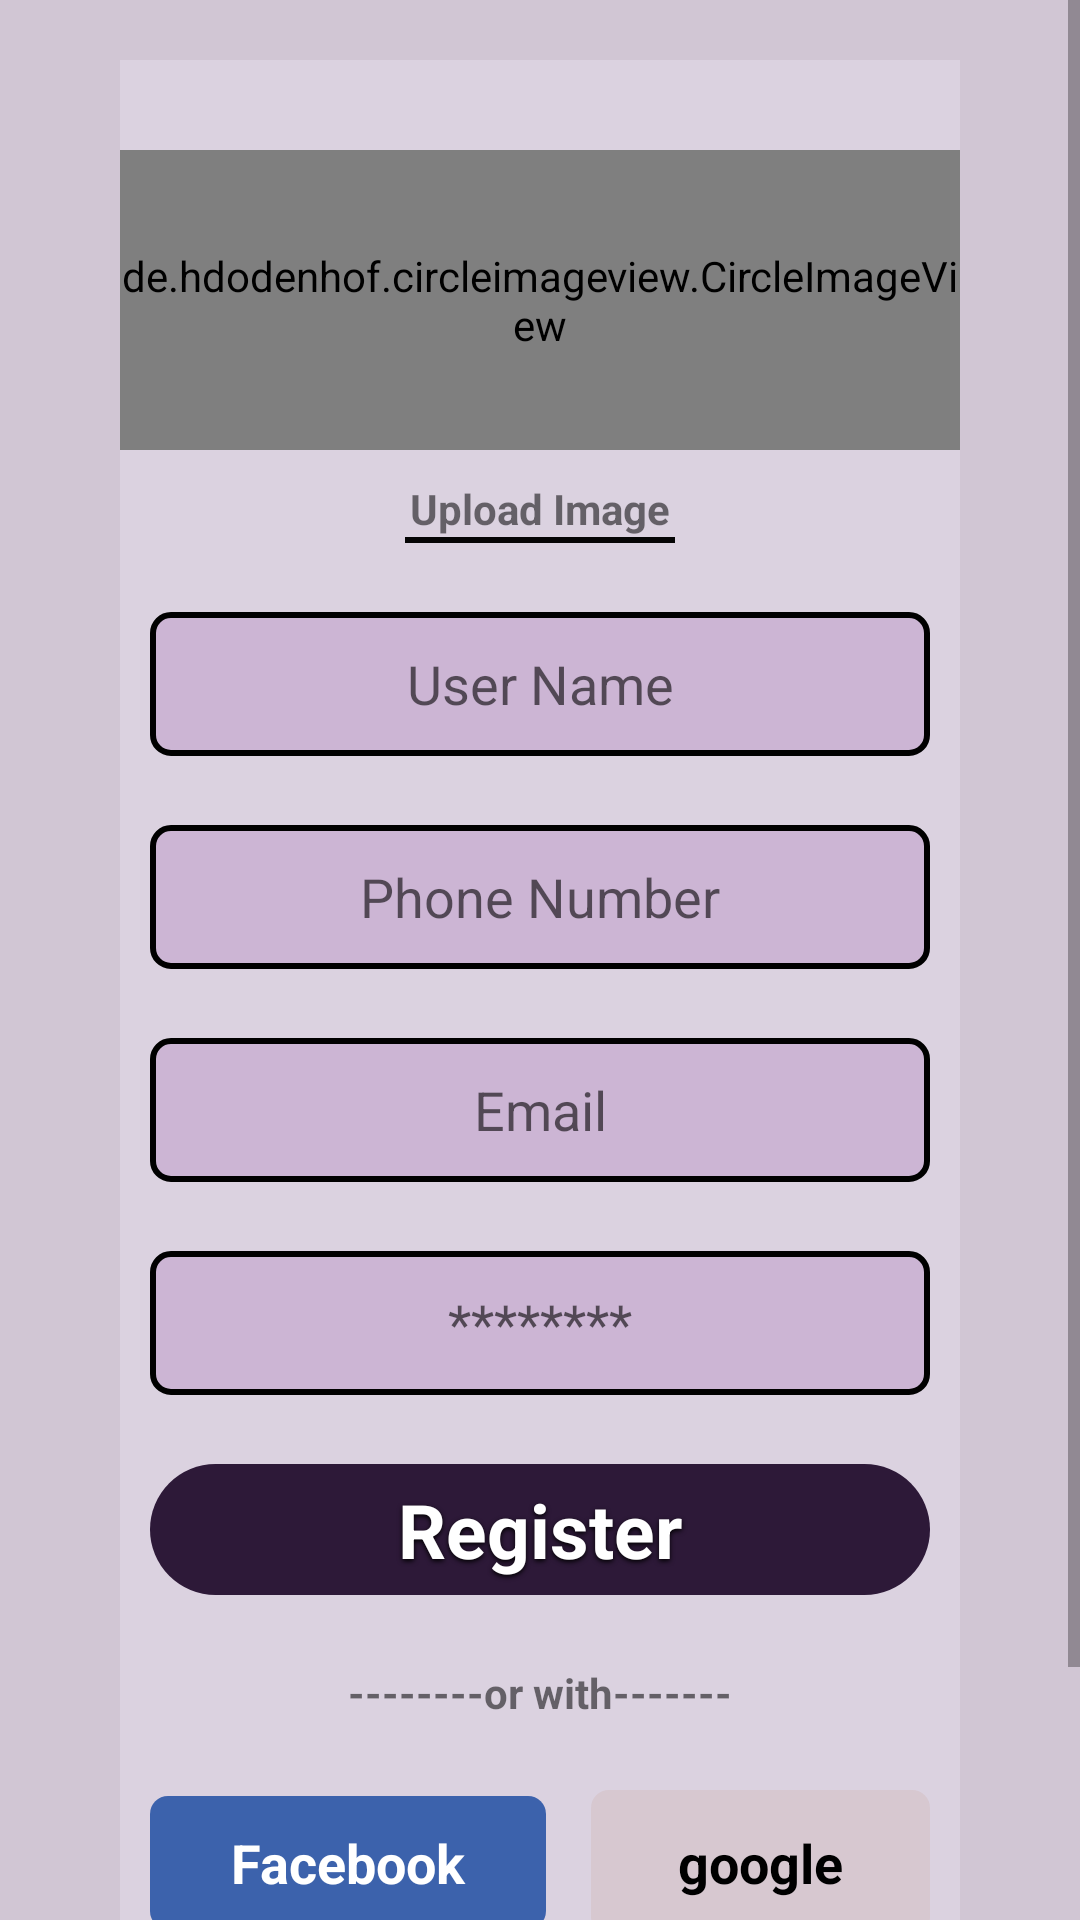

Layout XML and referenced resources for this Android screen:
<!-- AndroidManifest.xml: application theme Theme.BeatHub20 -->
<!-- res/layout/activity_registerpage.xml -->
<?xml version="1.0" encoding="utf-8"?>
<LinearLayout xmlns:android="http://schemas.android.com/apk/res/android"
    xmlns:app="http://schemas.android.com/apk/res-auto"
    xmlns:tools="http://schemas.android.com/tools"
    android:id="@+id/main"
    android:layout_width="match_parent"
    android:layout_height="match_parent"
    tools:context=".registerpage"
    android:background="@color/backgroundcolor">

    <LinearLayout
        android:layout_width="match_parent"
        android:layout_height="match_parent"
        android:orientation="vertical">

        <ScrollView
            android:layout_width="match_parent"
            android:layout_height="match_parent">

            <LinearLayout
                android:layout_width="match_parent"
                android:layout_height="match_parent"
                android:layout_marginStart="40dp"
                android:layout_marginTop="20dp"
                android:layout_marginEnd="40dp"
                android:layout_marginBottom="20dp"
                android:background="@drawable/layoutbackground"
                android:orientation="vertical">

                <de.hdodenhof.circleimageview.CircleImageView xmlns:app="http://schemas.android.com/apk/res-auto"
                    android:id="@+id/profile_image"
                    android:layout_width="match_parent"
                    android:layout_height="100dp"
                    android:layout_marginTop="30dp"
                    android:src="@drawable/avatar"
                    app:civ_border_color="#FF000000"
                    app:civ_border_width="2dp" />

                <TextView
                    android:id="@+id/textView2"
                    android:layout_width="match_parent"
                    android:layout_height="wrap_content"
                    android:layout_marginTop="10dp"
                    android:gravity="center"
                    android:text="Upload Image"
                    android:textStyle="bold" />

                <View
                    android:id="@+id/view"
                    android:layout_width="90dp"
                    android:layout_height="2dp"
                    android:layout_gravity="center"
                    android:background="#050505" />

                <EditText
                    android:id="@+id/Username"
                    android:layout_width="match_parent"
                    android:layout_height="match_parent"
                    android:layout_marginLeft="10dp"
                    android:layout_marginTop="23dp"
                    android:layout_marginRight="10dp"
                    android:background="@drawable/background"
                    android:ems="10"
                    android:gravity="center"
                    android:hint="User Name"
                    android:inputType="text"
                    android:minHeight="48dp"
                    android:padding="10dp" />

                <EditText
                    android:id="@+id/number"
                    android:layout_width="match_parent"
                    android:layout_height="48dp"
                    android:layout_marginLeft="10dp"
                    android:layout_marginTop="23dp"
                    android:layout_marginRight="10dp"
                    android:background="@drawable/background"
                    android:ems="10"
                    android:gravity="center"
                    android:hint="Phone Number"
                    android:inputType="number"
                    android:minHeight="48dp"
                    android:padding="10dp" />

                <EditText
                    android:id="@+id/email"
                    android:layout_width="match_parent"
                    android:layout_height="48dp"
                    android:layout_marginLeft="10dp"
                    android:layout_marginTop="23dp"
                    android:layout_marginRight="10dp"
                    android:background="@drawable/background"
                    android:ems="10"
                    android:gravity="center"
                    android:hint="Email"
                    android:inputType="textEmailAddress"
                    android:minHeight="48dp"
                    android:padding="10dp" />

                <EditText
                    android:id="@+id/password"
                    android:layout_width="match_parent"
                    android:layout_height="48dp"
                    android:layout_marginLeft="10dp"
                    android:layout_marginTop="23dp"
                    android:layout_marginRight="10dp"
                    android:background="@drawable/background"
                    android:ems="10"
                    android:gravity="center"
                    android:hint="********"
                    android:inputType="textPassword"
                    android:minHeight="48dp"
                    android:padding="10dp" />


                <TextView
                    android:id="@+id/Register"
                    android:layout_width="match_parent"
                    android:layout_height="wrap_content"
                    android:layout_marginLeft="10dp"
                    android:layout_marginTop="23dp"
                    android:layout_marginRight="10dp"
                    android:background="@drawable/musicappedit"
                    android:gravity="center"
                    android:padding="5dp"
                    android:shadowColor="@color/black"
                    android:shadowDx="0"
                    android:shadowDy="2"
                    android:shadowRadius="4"
                    android:text="Register"
                    android:textColor="@color/white"
                    android:textSize="25sp"
                    android:textStyle="bold" />

                <TextView
                    android:id="@+id/textView3"
                    android:layout_width="match_parent"
                    android:layout_height="wrap_content"
                    android:layout_marginTop="23dp"
                    android:gravity="center"
                    android:text="--------or with-------"
                    android:textStyle="bold" />

                <LinearLayout
                    android:layout_width="match_parent"
                    android:layout_height="wrap_content"
                    android:layout_marginTop="23dp"
                    android:orientation="horizontal">

                    <TextView
                        android:id="@+id/facebook"
                        android:layout_width="wrap_content"
                        android:layout_height="wrap_content"
                        android:layout_marginLeft="10dp"
                        android:layout_marginRight="15dp"
                        android:layout_weight="1"
                        android:background="@drawable/fackbookbtn"
                        android:gravity="center"
                        android:padding="10dp"
                        android:text="Facebook"
                        android:textColor="@color/white"
                        android:textSize="18dp"
                        android:textStyle="bold" />

                    <TextView
                        android:id="@+id/google"
                        android:layout_width="wrap_content"
                        android:layout_height="wrap_content"
                        android:layout_marginRight="10dp"
                        android:layout_weight="1"
                        android:background="@drawable/googlebtn"
                        android:gravity="center"
                        android:padding="12dp"
                        android:text="google"
                        android:textColor="@color/black"
                        android:textSize="18dp"
                        android:textStyle="bold" />
                </LinearLayout>

                <TextView
                    android:id="@+id/alreadylogin"
                    android:layout_width="match_parent"
                    android:layout_height="wrap_content"
                    android:layout_marginTop="23dp"
                    android:layout_marginBottom="50dp"
                    android:gravity="center"
                    android:text="Already have Account ? Login"
                    android:textStyle="bold" />

            </LinearLayout>
        </ScrollView>
    </LinearLayout>

</LinearLayout>
<!-- resources referenced by this layout -->
<resources>
  <color name="backgroundcolor">#495F396B</color>
  <color name="black">#FF000000</color>
  <color name="white">#FFFFFFFF</color>
  <!-- drawable background (drawable) -->
  <?xml version="1.0" encoding="utf-8"?>
  <shape xmlns:android="http://schemas.android.com/apk/res/android">
  
      <stroke
          android:color="@color/black"
          android:width="2dp"/>
      <corners
          android:radius="6dp"/>
      <solid
          android:color="@color/textbackground"/>
  </shape>
  <!-- drawable fackbookbtn (drawable) -->
  <?xml version="1.0" encoding="utf-8"?>
  <shape xmlns:android="http://schemas.android.com/apk/res/android">
      <solid
          android:color="@color/facebook"
          />
      <corners
          android:radius="6dp"
          />
  </shape>
  <!-- drawable googlebtn (drawable) -->
  <?xml version="1.0" encoding="utf-8"?>
  <shape xmlns:android="http://schemas.android.com/apk/res/android">
      <solid
          android:color="#6FD1BABA"/>
  
      <corners
          android:radius="6dp"/>
  </shape>
  <!-- drawable layoutbackground (drawable) -->
  <?xml version="1.0" encoding="utf-8"?>
  <shape xmlns:android="http://schemas.android.com/apk/res/android">
      <solid
          android:color="@color/layoutbackground"/>
  </shape>
  <!-- drawable musicappedit (drawable) -->
  <?xml version="1.0" encoding="utf-8"?>
  <shape
      xmlns:android="http://schemas.android.com/apk/res/android">
      <corners
          android:radius="30dp" />
      <solid
          android:color="@color/appcolor"/>
  
  </shape>
  <style name="Theme.BeatHub20" parent="Theme.MaterialComponents.DayNight.NoActionBar">
          
          <item name="colorPrimary">@color/appcolor</item>
          <item name="colorPrimaryDark">@color/appcolor</item>
          <item name="colorAccent">@color/appcolor</item>
      </style>
  <color name="textbackground">#49A36EB6</color>
  <color name="facebook">#3c62ac</color>
  <color name="layoutbackground">#E6DDD4E2</color>
  <color name="appcolor">#2D1938</color>
</resources>
